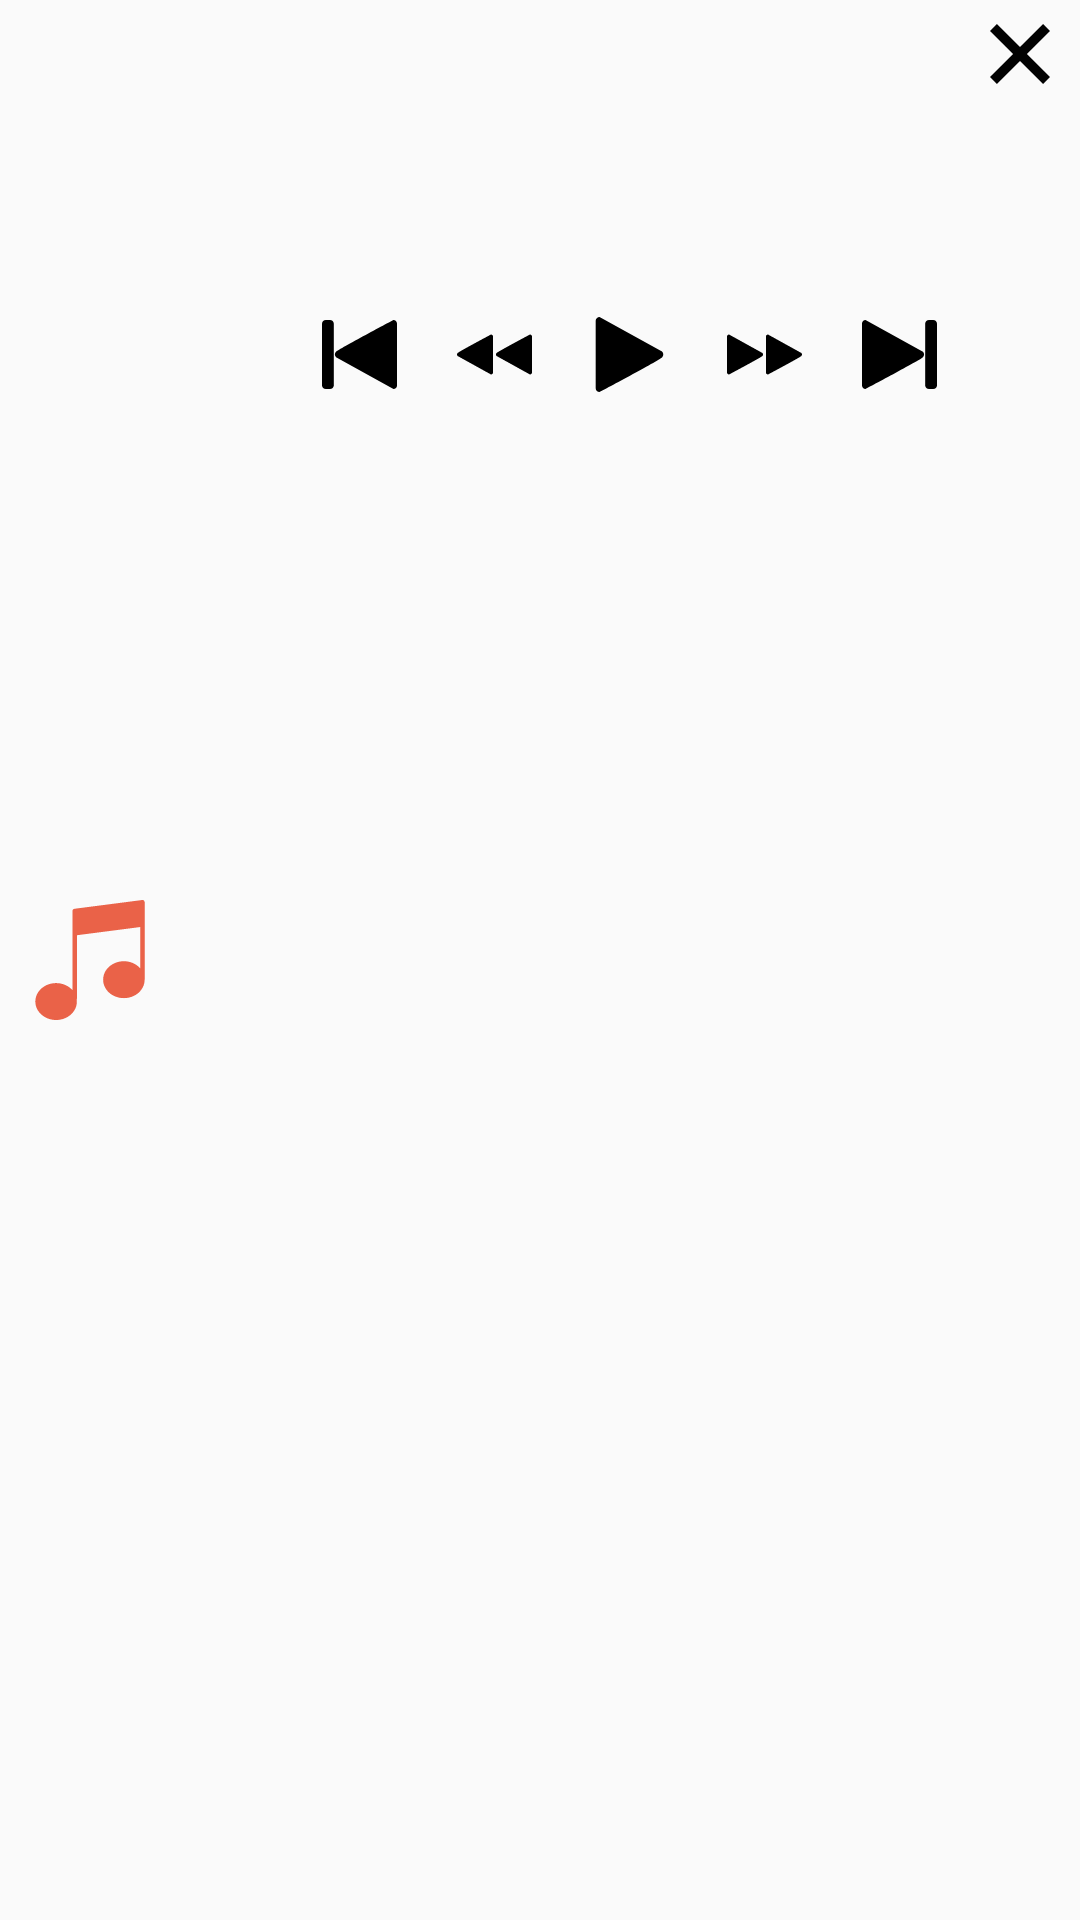

Produce the Android XML layout that renders to this screen, including the resource entries it uses.
<!-- AndroidManifest.xml: application theme AppTheme -->
<!-- res/layout/fragment_player.xml -->
<?xml version="1.0" encoding="utf-8"?>
<RelativeLayout
    xmlns:android="http://schemas.android.com/apk/res/android"
    xmlns:tools="http://schemas.android.com/tools"
    android:orientation="vertical"
    tools:ignore="ContentDescription"
    android:layout_width="match_parent"
    android:layout_height="@dimen/music_player_height">



    <ImageView
        android:id="@+id/imgAlbum"
        android:layout_centerVertical="true"
        android:padding="@dimen/space_large"
        android:src="@drawable/ic_music_player"
        android:layout_width="@dimen/playing_album"
        android:layout_height="@dimen/playing_album"/>


    <ImageView
        android:id="@+id/imgClose"
        android:layout_alignParentEnd="true"
        android:src="@drawable/ic_cancel"
        android:layout_marginTop="@dimen/space_normal"
        android:layout_marginEnd="@dimen/space_large"
        android:layout_width="@dimen/size_small"
        android:layout_height="@dimen/size_small"/>

    <TextView
        android:id="@+id/tvFileName"
        android:layout_toStartOf="@id/imgClose"
        android:layout_toEndOf="@id/imgAlbum"
        android:textSize="@dimen/text_large"
        android:layout_width="match_parent"
        android:layout_marginEnd="@dimen/space_large"
        android:layout_height="wrap_content"
        android:singleLine="true"
        android:ellipsize="marquee"/>

    <RelativeLayout
        android:id="@+id/progressView"
        android:layout_toEndOf="@id/imgAlbum"
        android:layout_below="@id/tvFileName"
        android:layout_width="match_parent"
        android:layout_height="wrap_content"
        android:padding="@dimen/space_normal"
        android:gravity="center"
        android:orientation="vertical">

        <TextView
            android:id="@+id/tvSeekBarTitle"
            android:background="@drawable/button_blue"
            android:layout_marginTop="@dimen/space_large"
            android:paddingStart="@dimen/space_small"
            android:paddingEnd="@dimen/space_small"
            android:layout_alignStart="@+id/seekBar"
            android:textColor="@color/white"
            android:visibility="invisible"
            android:layout_width="wrap_content"
            android:layout_height="wrap_content"
            android:textSize="@dimen/text_small"/>

        <ProgressBar
            android:id="@+id/progressBar"
            android:layout_marginStart="@dimen/space_normal"
            android:layout_marginEnd="@dimen/space_normal"
            android:layout_marginTop="@dimen/space_normal"
            android:layout_marginBottom="@dimen/space_large"
            style="@style/Widget.AppCompat.ProgressBar.Horizontal"
            android:layout_width="match_parent"
            android:layout_below="@id/tvSeekBarTitle"
            android:layout_height="wrap_content"
            android:indeterminate="true"
            android:visibility="gone"/>

        <SeekBar
            android:id="@+id/seekBar"
            android:layout_below="@id/tvSeekBarTitle"
            android:layout_marginStart="@dimen/space_normal"
            android:layout_marginEnd="@dimen/space_normal"
            android:layout_marginBottom="@dimen/space_large"
            android:visibility="invisible"
            android:layout_width="match_parent"
            android:layout_height="wrap_content"
            android:layout_gravity="center" />


        <TextView
            android:id="@+id/tvTimeStart"
            android:layout_width="wrap_content"
            android:layout_height="wrap_content"
            android:layout_below="@+id/seekBar"
            android:textSize="@dimen/text_small"
            android:text="00:00"
            android:visibility="gone"
            android:layout_alignStart="@+id/seekBar"
            android:layout_marginTop="-16dp"
            tools:ignore="HardcodedText" />

        <TextView
            android:id="@+id/tvTimeEnd"
            android:layout_width="wrap_content"
            android:layout_height="wrap_content"
            android:layout_below="@+id/seekBar"
            android:layout_alignEnd="@+id/seekBar"
            android:textSize="@dimen/text_small"
            android:layout_marginTop="-16dp"
            android:layout_marginEnd="0dp"/>


    </RelativeLayout>

    <LinearLayout
        android:layout_width="match_parent"
        android:layout_height="wrap_content"
        android:gravity="center"
        android:orientation="horizontal"
        android:layout_toEndOf="@id/imgAlbum"
        android:layout_below="@id/progressView">


        <ImageView
            android:id="@+id/btnPrev"
            android:src="@drawable/ic_previous_track"
            android:padding="@dimen/space_small"
            android:layout_marginStart="@dimen/space_small"
            android:layout_marginEnd="@dimen/space_small"
            android:layout_width="@dimen/music_controls"
            android:layout_height="@dimen/music_controls"/>

        <ImageView
            android:id="@+id/btnRewind"
            android:src="@drawable/ic_rewind"
            android:padding="@dimen/space_small"
            android:layout_marginStart="@dimen/space_small"
            android:layout_marginEnd="@dimen/space_small"
            android:layout_width="@dimen/music_controls"
            android:layout_height="@dimen/music_controls"/>

        <ImageView
            android:id="@+id/btnPlay"
            android:src="@drawable/ic_play_button"
            android:padding="@dimen/space_small"
            android:layout_marginStart="@dimen/space_small"
            android:layout_marginEnd="@dimen/space_small"
            android:layout_width="@dimen/music_controls"
            android:layout_height="@dimen/music_controls"/>

        <ImageView
            android:id="@+id/btnForward"
            android:src="@drawable/ic_fast_forward"
            android:padding="@dimen/space_small"
            android:layout_marginStart="@dimen/space_small"
            android:layout_marginEnd="@dimen/space_small"
            android:layout_width="@dimen/music_controls"
            android:layout_height="@dimen/music_controls"/>

        <ImageView
            android:id="@+id/btnNext"
            android:src="@drawable/ic_next_track_button"
            android:padding="@dimen/space_small"
            android:layout_marginStart="@dimen/space_small"
            android:layout_marginEnd="@dimen/space_small"
            android:layout_width="@dimen/music_controls"
            android:layout_height="@dimen/music_controls"/>

    </LinearLayout>

</RelativeLayout>
<!-- resources referenced by this layout -->
<resources>
  <color name="white">#ffffff</color>
  <dimen name="music_controls">35dp</dimen>
  <dimen name="music_player_height">300dp</dimen>
  <dimen name="playing_album">60dp</dimen>
  <dimen name="size_small">20dp</dimen>
  <dimen name="space_large">10dp</dimen>
  <dimen name="space_normal">8dp</dimen>
  <dimen name="space_small">5dp</dimen>
  <dimen name="text_large">20sp</dimen>
  <dimen name="text_small">13sp</dimen>
  <!-- drawable ic_cancel (drawable) -->
  <vector android:height="60dp" android:viewportHeight="489.307"
      android:viewportWidth="489.307" android:width="60dp" xmlns:android="http://schemas.android.com/apk/res/android">
      <path android:fillColor="#020202" android:pathData="M489.307,56.466l-56.468,-56.466l-188.185,188.187l-188.186,-188.187l-56.468,56.466l188.186,188.188l-188.186,188.185l56.469,56.468l188.185,-188.186l188.185,188.186l56.467,-56.468l-188.185,-188.185z"/>
  </vector>
  <!-- drawable ic_fast_forward (drawable) -->
  <vector android:height="60dp" android:viewportHeight="491.857"
      android:viewportWidth="491.857" android:width="60dp" xmlns:android="http://schemas.android.com/apk/res/android">
      <path android:fillColor="#FF000000" android:pathData="M268.888,377.021c-7.426,0 -13.445,-6.019 -13.445,-13.445V128.281c0,-7.425 6.019,-13.445 13.445,-13.445l218.487,121.01c0,0 10.085,10.084 0,20.166C477.292,266.096 268.888,377.021 268.888,377.021z"/>
      <path android:fillColor="#FF000000" android:pathData="M13.447,377.021C6.02,377.021 0,371.002 0,363.575V128.281c0,-7.425 6.02,-13.445 13.447,-13.445l218.487,121.01c0,0 10.084,10.084 0,20.166C221.85,266.095 13.447,377.021 13.447,377.021z"/>
  </vector>
  <!-- drawable ic_play_button (drawable) -->
  <vector xmlns:android="http://schemas.android.com/apk/res/android"
      android:width="60dp"
      android:height="60dp"
      android:viewportWidth="415.346"
      android:viewportHeight="415.346">
    <path
        android:fillColor="#FF000000"
        android:pathData="M41.712,415.346c-11.763,0 -21.3,-9.537 -21.3,-21.3V21.299C20.412,9.536 29.949,0 41.712,0l346.122,191.697c0,0 15.975,15.975 0,31.951C371.859,239.622 41.712,415.346 41.712,415.346z"/>
  </vector>
  <!-- drawable ic_rewind (drawable) -->
  <vector android:height="60dp" android:viewportHeight="491.858"
      android:viewportWidth="491.858" android:width="60dp" xmlns:android="http://schemas.android.com/apk/res/android">
      <path android:fillColor="#FF000000" android:pathData="M222.97,114.836c7.426,0 13.445,6.02 13.445,13.445v235.295c0,7.425 -6.019,13.445 -13.445,13.445L4.482,256.011c0,0 -10.084,-10.084 0,-20.166C14.565,225.76 222.97,114.836 222.97,114.836z"/>
      <path android:fillColor="#FF000000" android:pathData="M478.411,114.835c7.426,0 13.447,6.02 13.447,13.447v235.294c0,7.426 -6.02,13.447 -13.447,13.447l-218.487,-121.01c0,0 -10.084,-10.084 0,-20.167C270.008,225.76 478.411,114.835 478.411,114.835z"/>
  </vector>
  <style name="AppTheme" parent="Theme.AppCompat.Light.DarkActionBar">
          
          <item name="colorPrimary">@color/colorPrimary</item>
          <item name="colorPrimaryDark">@color/colorPrimaryDark</item>
          <item name="colorAccent">@color/colorAccent</item>
      </style>
  <color name="colorPrimaryDark">#303F9F</color>
  <color name="blue">#54b0f3</color>
  <color name="colorPrimary">#3F51B5</color>
  <color name="colorAccent">#FF4081</color>
</resources>
